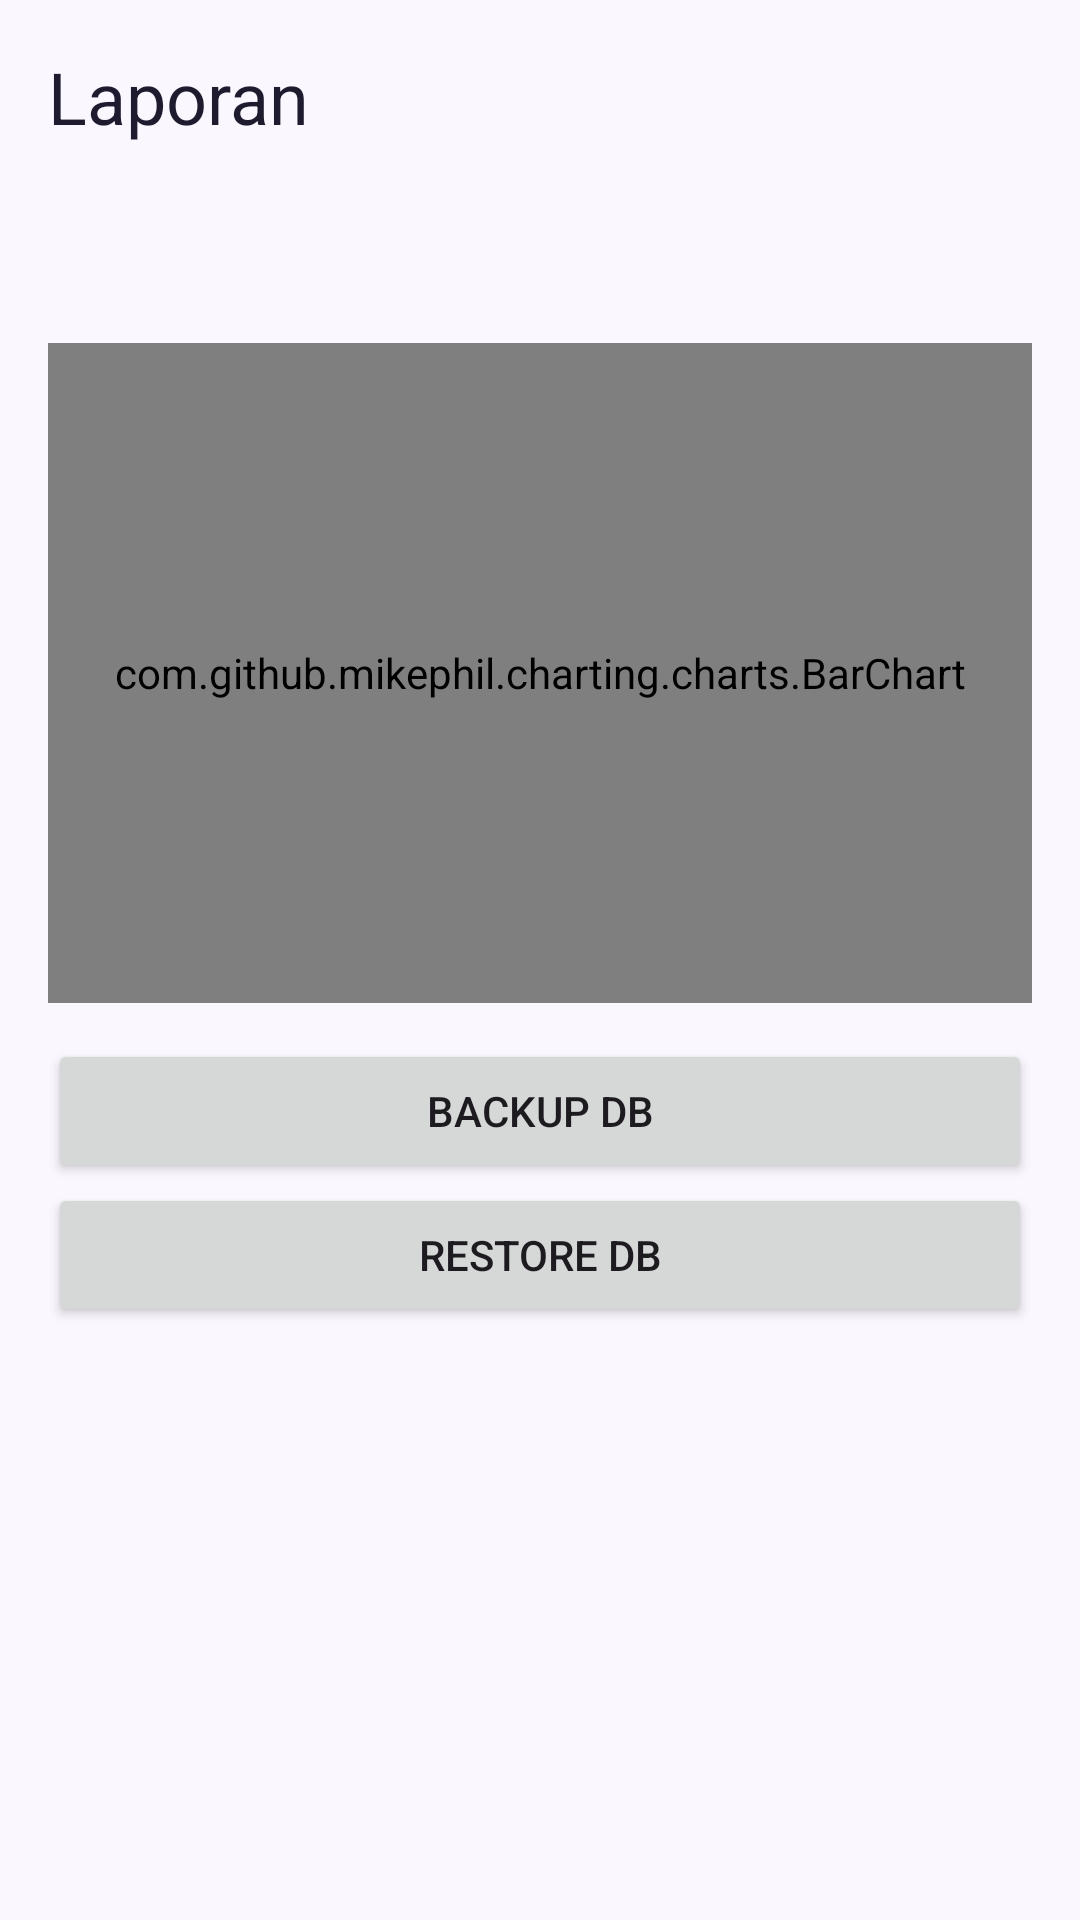

This screen was rendered from an Android layout file. Write that file and the resources it references.
<!-- AndroidManifest.xml: application theme Theme.Notakasir -->
<!-- res/layout/fragment_report.xml -->
<?xml version="1.0" encoding="utf-8"?>
<ScrollView xmlns:android="http://schemas.android.com/apk/res/android"
    android:layout_width="match_parent" android:layout_height="match_parent">
    <LinearLayout android:orientation="vertical" android:padding="16dp"
        android:layout_width="match_parent" android:layout_height="wrap_content">
        <TextView style="@style/Text.Notakasir.Headline" android:id="@+id/tv_title"
            android:text="Laporan" android:layout_width="wrap_content" android:layout_height="wrap_content" />
        <TextView android:id="@+id/tv_summary" android:layout_width="wrap_content"
            android:layout_height="wrap_content" android:layout_marginTop="8dp" />
        <TextView android:id="@+id/tv_top" android:layout_width="wrap_content"
            android:layout_height="wrap_content" android:layout_marginTop="8dp" />
        <com.github.mikephil.charting.charts.BarChart android:id="@+id/chart"
            android:layout_width="match_parent" android:layout_height="220dp"
            android:layout_marginTop="12dp" />
        <Button android:id="@+id/btn_backup" android:text="Backup DB"
            android:layout_width="match_parent" android:layout_height="wrap_content"
            android:layout_marginTop="12dp" />
        <Button android:id="@+id/btn_restore" android:text="Restore DB"
            android:layout_width="match_parent" android:layout_height="wrap_content" />
    </LinearLayout>
</ScrollView>
<!-- resources referenced by this layout -->
<resources>
  <style name="Text.Notakasir.Headline" parent="TextAppearance.Material3.HeadlineSmall">
          <item name="android:fontFamily">sans-serif-medium</item>
          <item name="android:textColor">@color/ink</item>
      </style>
  <style name="Theme.Notakasir" parent="Theme.Material3.DayNight.NoActionBar">
          <item name="colorPrimary">@color/brand_primary</item>
          <item name="colorSecondary">@color/brand_accent</item>
          <item name="android:colorBackground">@color/paper</item>
          <item name="colorSurface">@color/card</item>
          <item name="materialButtonStyle">@style/Btn.Notakasir</item>
          <item name="materialCardViewStyle">@style/Card.Notakasir</item>
      </style>
  <color name="ink">#1E1B2E</color>
  <color name="brand_primary">#5B21B6</color>
  <color name="brand_accent">#F59E0B</color>
  <color name="paper">#FAF7FF</color>
  <color name="card">#FFFFFF</color>
  <style name="Btn.Notakasir" parent="Widget.Material3.Button">
          <item name="cornerRadius">@dimen/radius_sm</item>
          <item name="android:fontFamily">sans-serif-medium</item>
      </style>
  <style name="Card.Notakasir" parent="Widget.Material3.CardView.Elevated">
          <item name="cardCornerRadius">@dimen/radius</item>
      </style>
  <dimen name="radius_sm">10dp</dimen>
  <dimen name="radius">16dp</dimen>
</resources>
